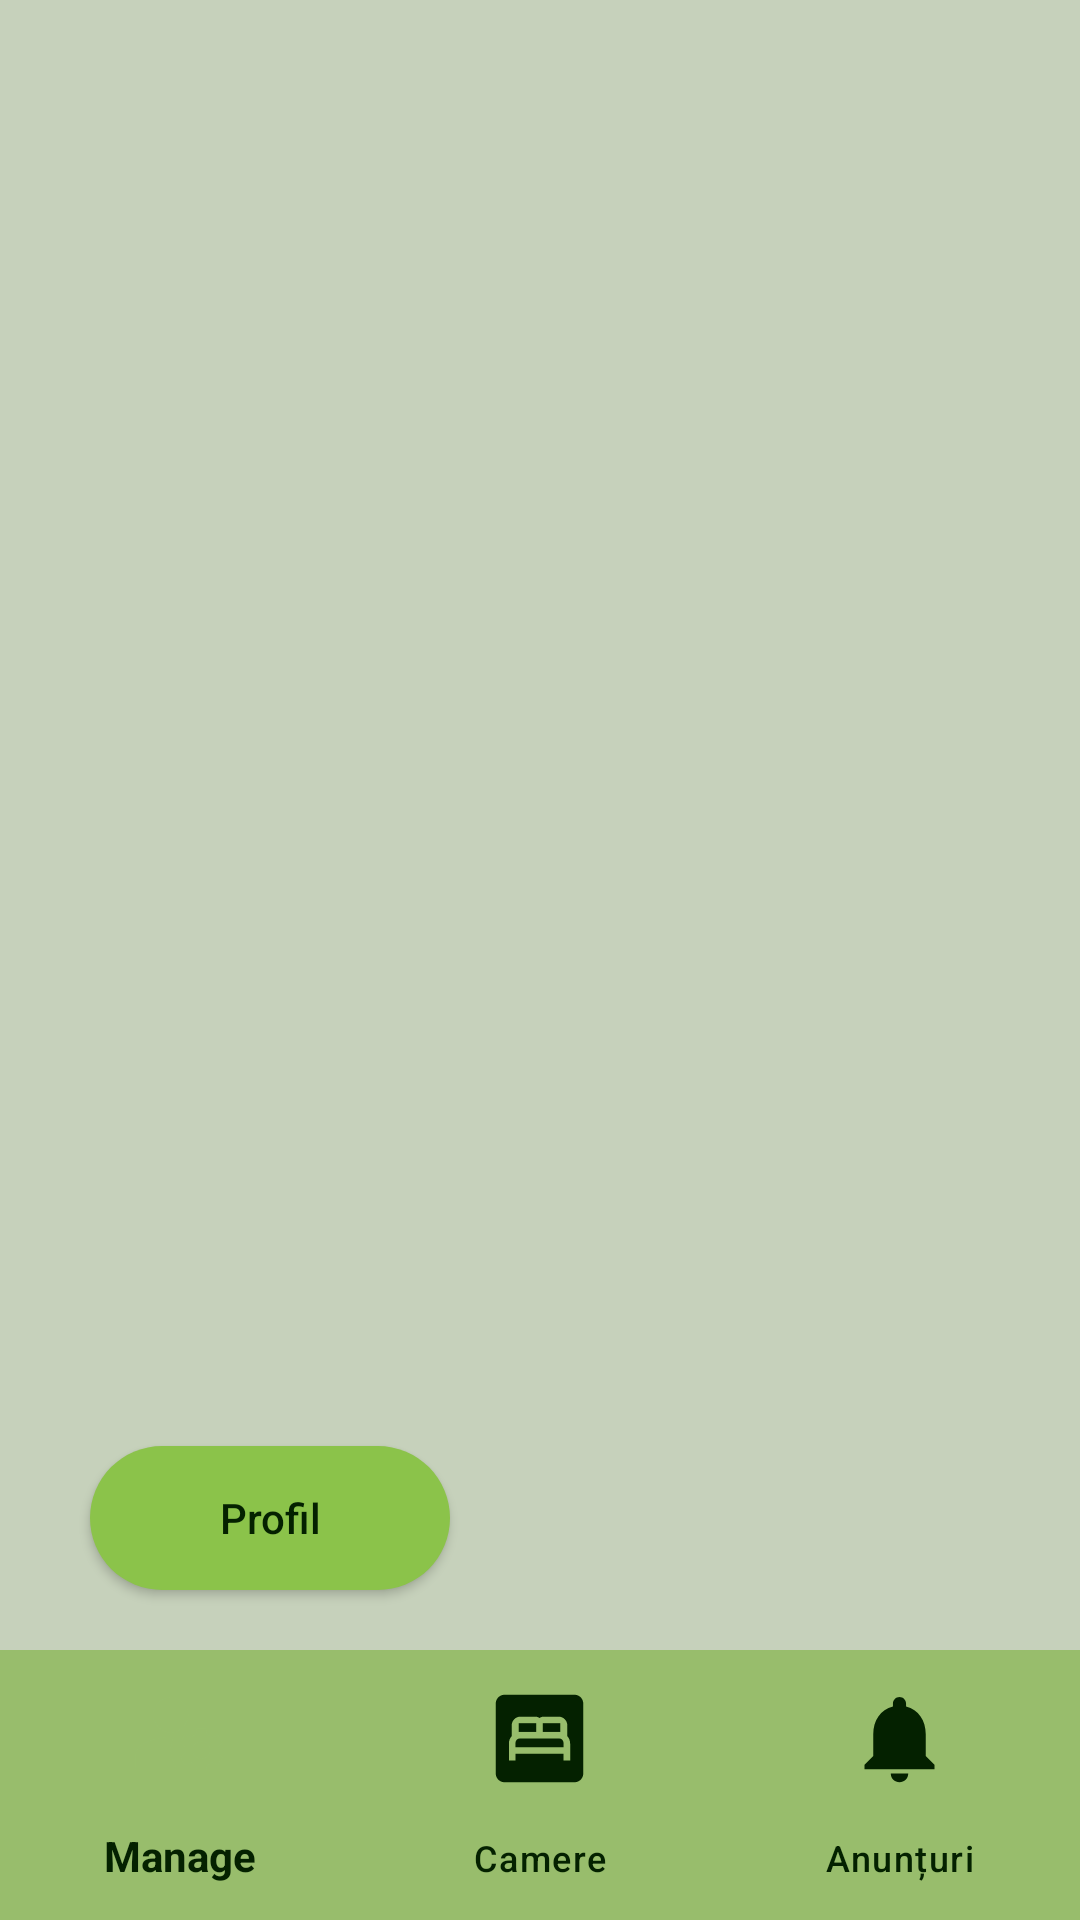

Here is an Android app screen rendered from its layout file. Give the layout XML and the strings, colors and styles it references.
<!-- AndroidManifest.xml: application theme Theme.HotelTest1 -->
<!-- res/layout/manager_menu.xml -->
<?xml version="1.0" encoding="utf-8"?>
<androidx.constraintlayout.widget.ConstraintLayout xmlns:android="http://schemas.android.com/apk/res/android"
    xmlns:app="http://schemas.android.com/apk/res-auto"
    xmlns:tools="http://schemas.android.com/tools"
    android:layout_width="match_parent"
    android:layout_height="match_parent"
    tools:context=".activities.ManagerActivity">

    <androidx.appcompat.widget.AppCompatButton
        android:id="@+id/managerProfileButton"
        android:layout_width="120dp"
        android:layout_height="wrap_content"
        android:layout_marginStart="30dp"
        android:layout_marginBottom="20dp"
        android:background="@drawable/roundedsquare"
        android:textAllCaps="false"
        android:drawableLeft="@drawable/profileicon"
        android:paddingLeft="20dp"
        android:paddingRight="20dp"
        android:text="Profil"
        android:textColor="@color/limedark"
        app:layout_constraintBottom_toTopOf="@+id/managerCoordinatorLayout"
        app:layout_constraintStart_toStartOf="parent" />

    <androidx.coordinatorlayout.widget.CoordinatorLayout
        android:id="@+id/managerCoordinatorLayout"
        android:layout_width="match_parent"
        android:layout_height="90dp"
        app:layout_constraintBottom_toBottomOf="parent"
        app:layout_constraintEnd_toEndOf="parent"
        app:layout_constraintStart_toStartOf="parent">

        <com.google.android.material.bottomnavigation.BottomNavigationView
            android:id="@+id/managerBottomNavigationView"
            android:layout_width="match_parent"
            android:layout_height="match_parent"
            android:background="@color/limelight"
            app:itemActiveIndicatorStyle="@style/LimedarkIndicator"
            app:itemIconSize="35dp"
            app:itemIconTint="@drawable/bottom_nav_selector"
            app:itemRippleColor="@color/limedark"
            app:itemTextAppearanceActive="@color/limedark"
            app:itemTextColor="@color/limedark"
            app:menu="@menu/manager_nav_menu"></com.google.android.material.bottomnavigation.BottomNavigationView>
    </androidx.coordinatorlayout.widget.CoordinatorLayout>

    <FrameLayout
        android:id="@+id/managerFrameLayout"
        android:layout_width="0dp"
        android:layout_height="0dp"
        app:layout_constraintBottom_toTopOf="@+id/managerCoordinatorLayout"
        app:layout_constraintEnd_toEndOf="parent"
        app:layout_constraintStart_toStartOf="parent"
        app:layout_constraintTop_toTopOf="parent">
    </FrameLayout>

</androidx.constraintlayout.widget.ConstraintLayout>
<!-- resources referenced by this layout -->
<resources>
  <color name="limedark">#042100</color>
  <color name="limelight">#98BD6C</color>
  <!-- drawable bottom_nav_selector (drawable) -->
  <?xml version="1.0" encoding="utf-8"?>
  <selector xmlns:android="http://schemas.android.com/apk/res/android">
      <item android:state_checked="true" android:color="@color/limelight" />
      <item android:color="@color/limedark" />
  </selector>
  <!-- drawable roundedsquare (drawable) -->
  <?xml version="1.0" encoding="utf-8"?>
  <selector xmlns:android="http://schemas.android.com/apk/res/android">
      <item>
          <shape android:shape="rectangle">
              <corners android:radius="30dp" />
              <solid android:color="@color/lime" />
          </shape>
      </item>
  </selector>
  <style name="LimedarkIndicator" parent="Widget.Material3.BottomNavigationView.ActiveIndicator">
          <item name="android:color">@color/limedark</item>
      </style>
  <style name="Theme.HotelTest1" parent="Base.Theme.HotelTest1" />
  <color name="lime">#8BC34A</color>
  <style name="Base.Theme.HotelTest1" parent="Theme.Material3.DayNight.NoActionBar">
          
          
          <item name="colorPrimary">@color/limedark</item>
          <item name="colorPrimaryDark">@color/limeyellow</item>
          <item name="colorAccent">@color/limeyellow</item>
          <item name="android:windowBackground">@color/limeyellow</item>
          <item name="colorControlNormal">@color/limedark</item>
      </style>
  <color name="limeyellow">#C6D1BB</color>
</resources>
